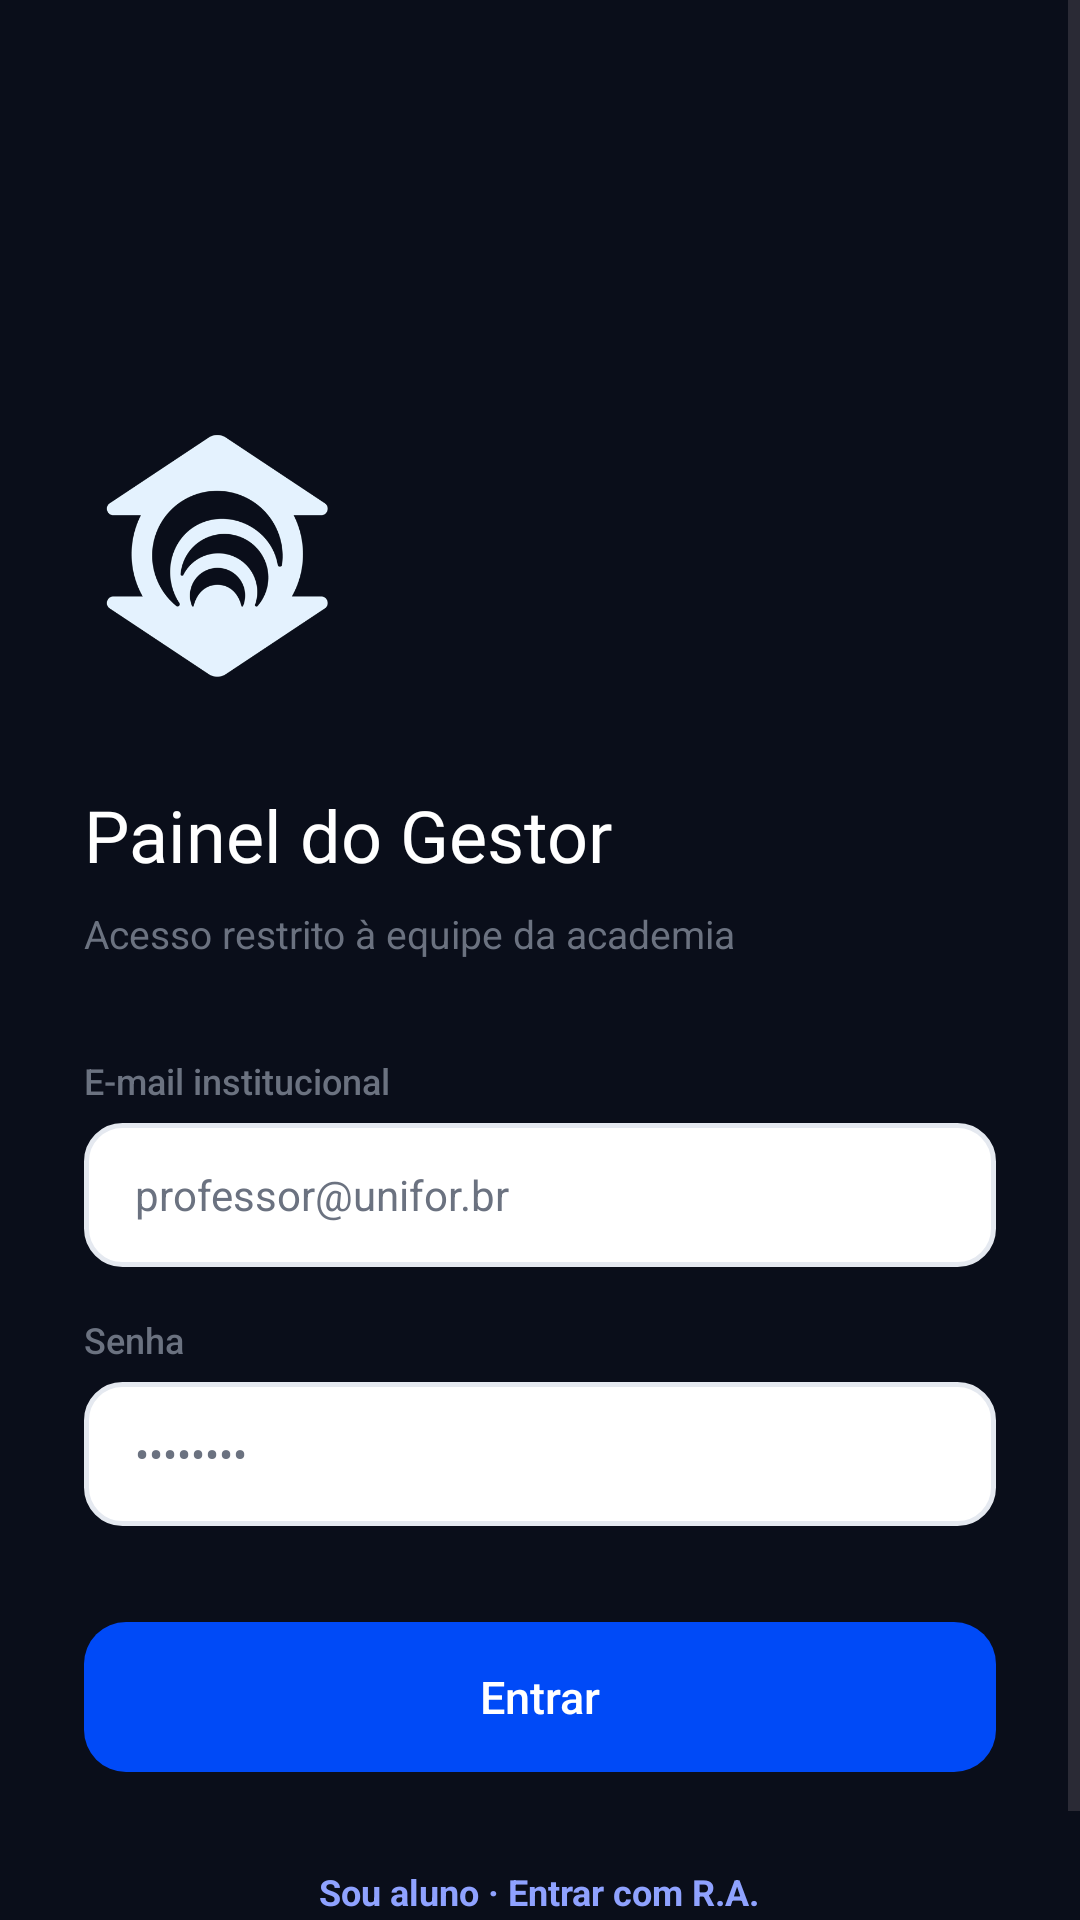

Layout XML and referenced resources for this Android screen:
<!-- AndroidManifest.xml: application theme Theme.UniforFit -->
<!-- res/layout/activity_login_gestor.xml -->
<?xml version="1.0" encoding="utf-8"?>
<ScrollView xmlns:android="http://schemas.android.com/apk/res/android"
    xmlns:tools="http://schemas.android.com/tools"
    android:layout_width="match_parent"
    android:layout_height="match_parent"
    android:background="#0A0E1A"
    android:fillViewport="true"
    tools:context=".gestor.LoginGestorActivity">

    <LinearLayout
        android:layout_width="match_parent"
        android:layout_height="wrap_content"
        android:orientation="vertical"
        android:paddingStart="28dp"
        android:paddingTop="140dp"
        android:paddingEnd="28dp"
        android:paddingBottom="24dp">

        
        <ImageView
            android:id="@+id/imgLogo"
            android:layout_width="90dp"
            android:layout_height="90dp"
            android:contentDescription="Logo Unifor Fit"
            android:scaleType="centerCrop"
            android:src="@drawable/unifor_marca" />

        <TextView
            android:id="@+id/tvTitulo"
            android:layout_width="wrap_content"
            android:layout_height="wrap_content"
            android:layout_marginTop="32dp"
            android:fontFamily="@font/manrope_extralight"
            android:text="Painel do Gestor"
            android:textColor="#FFFFFF"
            android:textSize="24sp" />

        <TextView
            android:id="@+id/tvSubtitulo"
            android:layout_width="wrap_content"
            android:layout_height="wrap_content"
            android:layout_marginTop="8dp"
            android:text="Acesso restrito à equipe da academia"
            android:textColor="#6B7280"
            android:textSize="13sp" />

        <TextView
            android:id="@+id/tvErroGestor"
            android:layout_width="wrap_content"
            android:layout_height="wrap_content"
            android:layout_marginTop="8dp"
            android:accessibilityLiveRegion="polite"
            android:text="E-mail ou senha incorretos."
            android:textColor="#FF6B6B"
            android:textSize="13sp"
            android:visibility="gone" />

        <TextView
            android:layout_width="wrap_content"
            android:layout_height="wrap_content"
            android:layout_marginTop="32dp"
            android:fontFamily="sans-serif-medium"
            android:text="E-mail institucional"
            android:textColor="#6B7280"
            android:textSize="12sp" />

        <EditText
            android:id="@+id/edtEmail"
            android:layout_width="match_parent"
            android:layout_height="48dp"
            android:layout_marginTop="6dp"
            android:background="@drawable/bg_input"
            android:hint="professor@unifor.br"
            android:importantForAutofill="no"
            android:inputType="textEmailAddress"
            android:paddingStart="17dp"
            android:paddingEnd="17dp"
            android:textColor="#0A0E1A"
            android:textColorHint="#6B7280"
            android:textSize="14sp" />

        <TextView
            android:layout_width="wrap_content"
            android:layout_height="wrap_content"
            android:layout_marginTop="16dp"
            android:fontFamily="sans-serif-medium"
            android:text="Senha"
            android:textColor="#6B7280"
            android:textSize="12sp" />

        <EditText
            android:id="@+id/edtSenha"
            android:layout_width="match_parent"
            android:layout_height="48dp"
            android:layout_marginTop="6dp"
            android:background="@drawable/bg_input"
            android:hint="••••••••"
            android:importantForAutofill="no"
            android:inputType="textPassword"
            android:paddingStart="17dp"
            android:paddingEnd="17dp"
            android:textColor="#0A0E1A"
            android:textColorHint="#6B7280"
            android:textSize="14sp" />

        <TextView
            android:id="@+id/btnEntrar"
            android:layout_width="match_parent"
            android:layout_height="50dp"
            android:layout_marginTop="32dp"
            android:background="@drawable/bg_botao_azul"
            android:clickable="true"
            android:focusable="true"
            android:fontFamily="sans-serif-medium"
            android:gravity="center"
            android:text="Entrar"
            android:textColor="#FFFFFF"
            android:textSize="15sp" />

        <TextView
            android:id="@+id/tvSouAluno"
            style="@style/UniforFit.Link"
            android:layout_gravity="center_horizontal"
            android:layout_marginTop="16dp"
            android:text="Sou aluno · Entrar com R.A."
            android:textColor="#8FA2FF"
            android:textSize="12sp" />

    </LinearLayout>
</ScrollView>
<!-- resources referenced by this layout -->
<resources>
  <!-- drawable bg_botao_azul (drawable) -->
  <?xml version="1.0" encoding="utf-8"?>
  <shape xmlns:android="http://schemas.android.com/apk/res/android"
      android:shape="rectangle">
      <solid android:color="#004AF7" />
      <corners android:radius="14dp" />
      
  </shape>
  <!-- drawable bg_input (drawable) -->
  <?xml version="1.0" encoding="utf-8"?>
  <shape xmlns:android="http://schemas.android.com/apk/res/android"
      android:shape="rectangle">
      <solid android:color="#FFFFFF" />
      <corners android:radius="12dp" />
      <stroke android:width="1.5dp" android:color="#E5E9F0" />
  </shape>
  <!-- drawable unifor_marca: png bitmap (drawable-xxhdpi, 28545 bytes) -->
  <style name="UniforFit.Link">
          <item name="android:layout_width">wrap_content</item>
          <item name="android:layout_height">wrap_content</item>
          <item name="android:minHeight">48dp</item>
          <item name="android:gravity">center_vertical</item>
          <item name="android:background">?attr/selectableItemBackground</item>
          <item name="android:clickable">true</item>
          <item name="android:focusable">true</item>
          <item name="android:textColor">@color/azul</item>
          <item name="android:textSize">13sp</item>
          <item name="android:textStyle">bold</item>
      </style>
  <style name="Theme.UniforFit" parent="Theme.Material3.Light.NoActionBar">
          <item name="colorPrimary">@color/azul</item>
          <item name="colorOnPrimary">@color/branco</item>
          <item name="colorPrimaryContainer">@color/azul_claro</item>
          <item name="colorSecondary">@color/azul</item>
          <item name="colorAccent">@color/azul</item>
          <item name="android:windowBackground">@color/branco</item>
          <item name="android:windowLightStatusBar">true</item>
          
          <item name="android:windowSoftInputMode">adjustResize</item>
      </style>
  <color name="azul">#0B4DF5</color>
  <color name="branco">#FFFFFF</color>
  <color name="azul_claro">#E8F0FE</color>
</resources>
